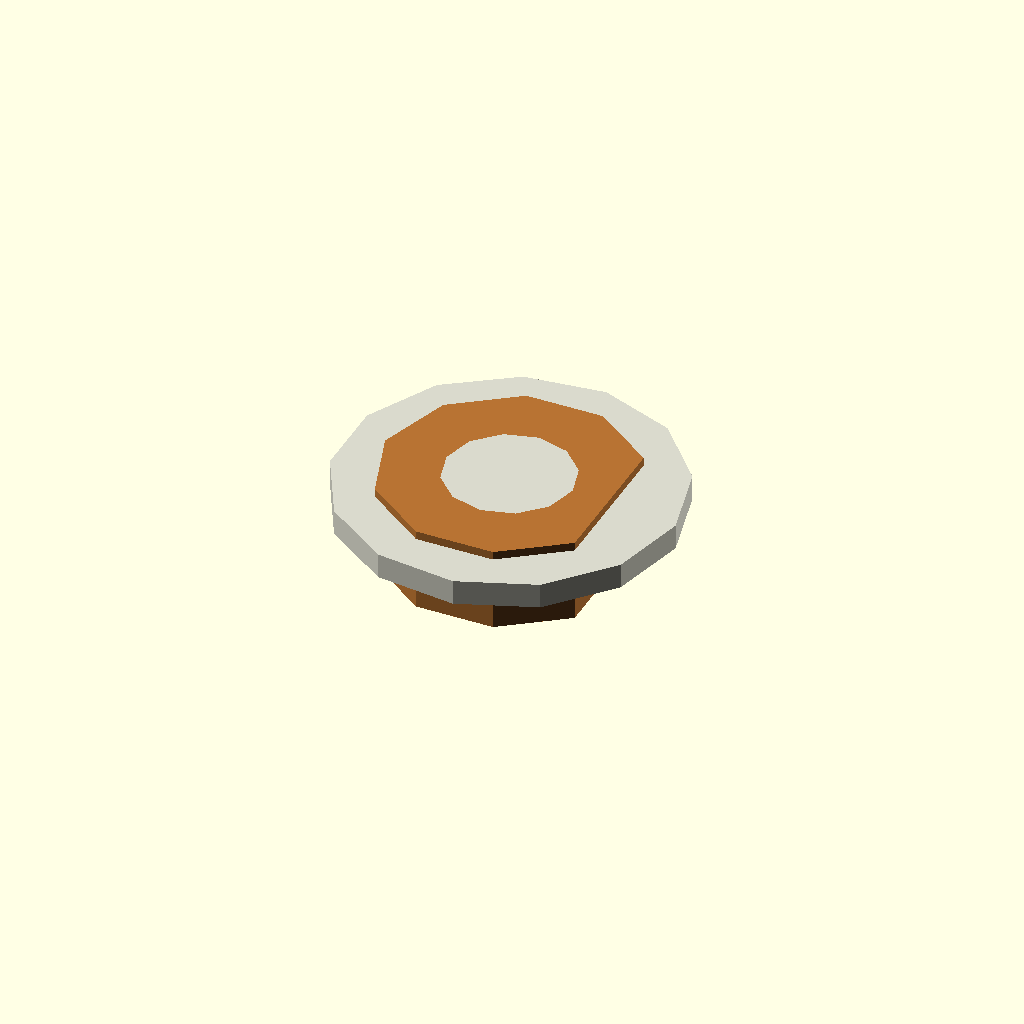
Cell 1 — every parameter at its default value.
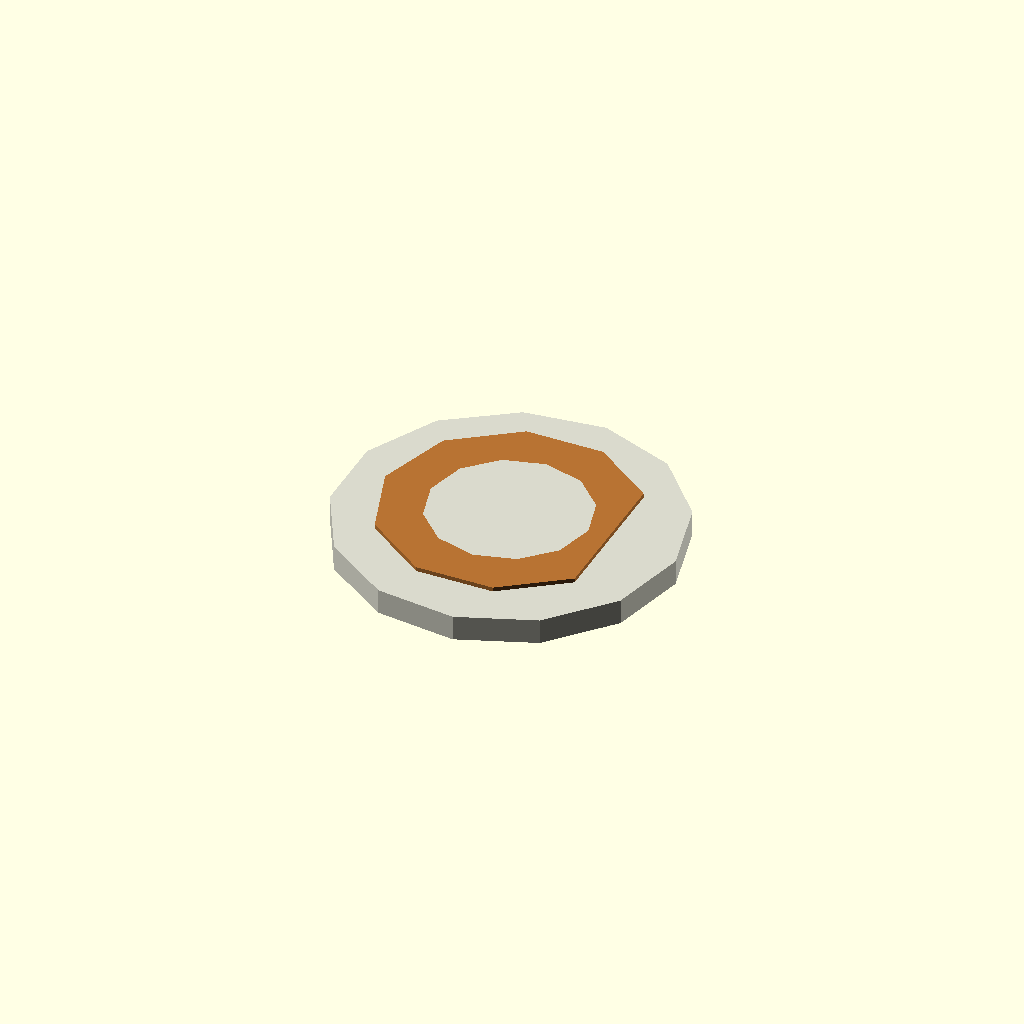
Cell 2: height_mm = 0.1 (everything else at default).
All cells are drawn from one camera (rotation 55°, 0°, 25°, orthographic, colour scheme Cornfield), so only the parameter changes between them.
Source of the model, results/nopscadlib/ablations/no_multiview/scad/magnet__MAGRE6x2p5.scad:
// Parameters
outer_diameter_mm = 6; //[3:12:0.1]
height_mm = 2; //[1:4:0.1]
bore_diameter_mm = 0; //[0:4:0.1]
edge_chamfer_mm = 0.2; //[0:0.8:0.05]
tolerance_mm = 0.1; //[0:0.3:0.01]
overlap_mm = 0.8; //[0.5:2:0.1]
flat_depth_mm = 0.6; //[0:2:0.05]
carrier_thickness_mm = 0.6; //[0:2:0.05]
carrier_radial_margin_mm = 1.0; //[0:3:0.1]

// Magnet - complete geometry
module magnet() {
  color([0.72, 0.45, 0.2]) { // Copper color for magnet
    difference() {
      // Cylindrical magnet body with chamfers
      difference() {
        cylinder(r=outer_diameter_mm/2, h=height_mm, center=true);
        translate([0, 0, height_mm/2 - edge_chamfer_mm/2])
          cylinder(r1=outer_diameter_mm/2 + overlap_mm, r2=0, h=edge_chamfer_mm + overlap_mm, center=true);
        translate([0, 0, -height_mm/2 + edge_chamfer_mm/2])
          cylinder(r1=outer_diameter_mm/2 + overlap_mm, r2=0, h=edge_chamfer_mm + overlap_mm, center=true);
      }
      // Alignment flat
      if (flat_depth_mm > 0) {
        translate([outer_diameter_mm/2 - flat_depth_mm + outer_diameter_mm/2, 0, 0])
          cube([outer_diameter_mm, outer_diameter_mm + 2*overlap_mm, height_mm + 2*overlap_mm], center=true);
      }
      // Central bore
      if (bore_diameter_mm > 0) {
        cylinder(r=(bore_diameter_mm + tolerance_mm)/2, h=height_mm + 2*overlap_mm, center=true);
      }
    }
  }
}

// Protective sleeve/carrier disc
module carrier_disc() {
  if (carrier_thickness_mm > 0) {
    color([0.85, 0.85, 0.8]) { // Off-white for carrier
      translate([0, 0, height_mm/2 + carrier_thickness_mm/2 - overlap_mm])
        cylinder(r=outer_diameter_mm/2 + carrier_radial_margin_mm, h=carrier_thickness_mm, center=true);
    }
  }
}

// Assembly
module assembly() {
  magnet();
  carrier_disc();
}

assembly();
Customizer parameters (derived from the source; name, type, default, range or options):
outer_diameter_mm: number, default 6, range 0.1 to 3, step 12
height_mm: number, default 2, range 0.1 to 1, step 4
bore_diameter_mm: number, default 0, range 0 to 0.1, step 4
edge_chamfer_mm: number, default 0.2, range 0 to 0.05, step 0.8
tolerance_mm: number, default 0.1, range 0 to 0.01, step 0.3
overlap_mm: number, default 0.8, range 0.1 to 0.5, step 2
flat_depth_mm: number, default 0.6, range 0 to 0.05, step 2
carrier_thickness_mm: number, default 0.6, range 0 to 0.05, step 2
carrier_radial_margin_mm: number, default 1, range 0 to 0.1, step 3
